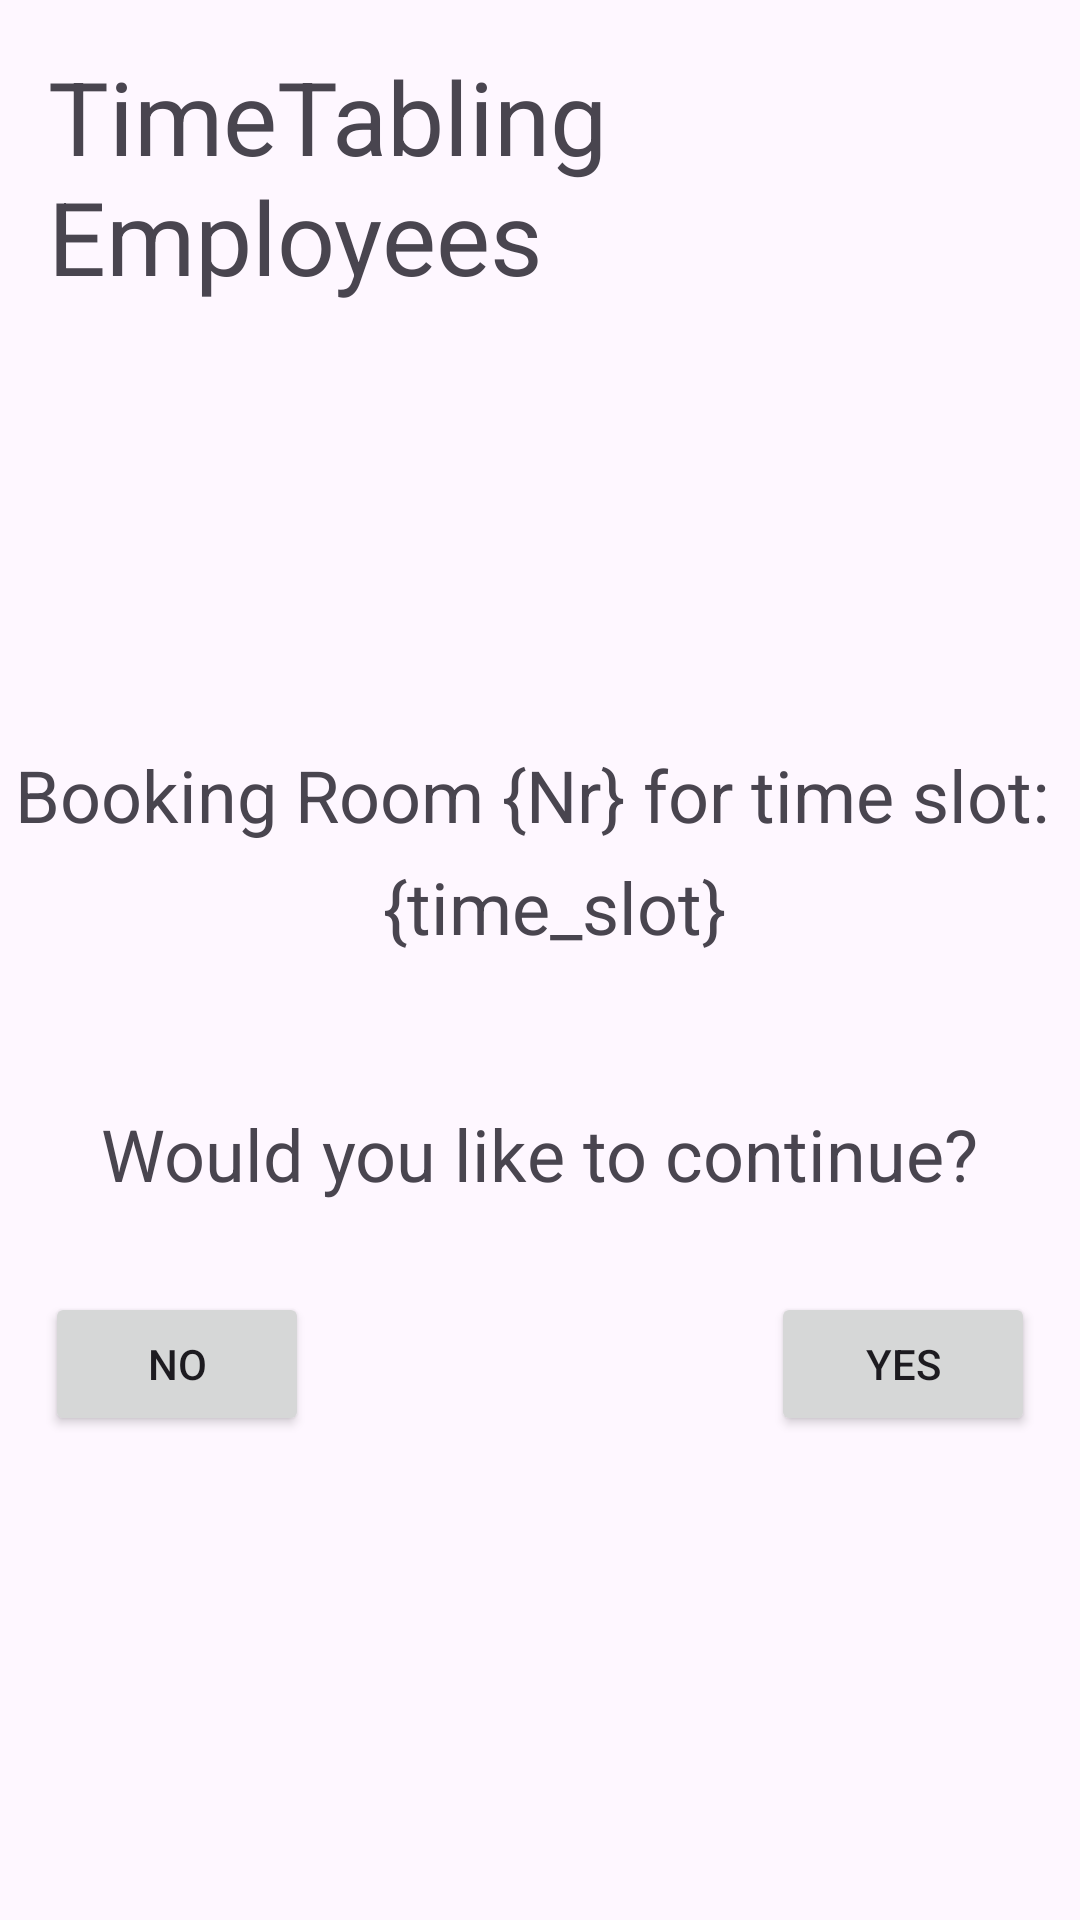

Here is an Android app screen rendered from its layout file. Give the layout XML and the strings, colors and styles it references.
<!-- AndroidManifest.xml: application theme Theme.Comp2000SoftwareEngineeringCoursework -->
<!-- res/layout/activity_confirmation.xml -->
<?xml version="1.0" encoding="utf-8"?>
<androidx.constraintlayout.widget.ConstraintLayout xmlns:android="http://schemas.android.com/apk/res/android"
    xmlns:app="http://schemas.android.com/apk/res-auto"
    xmlns:tools="http://schemas.android.com/tools"
    android:id="@+id/main"
    android:layout_width="match_parent"
    android:layout_height="match_parent"
    tools:context=".Confirmation">

    <TextView
        android:id="@+id/textView9"
        android:layout_width="269dp"
        android:layout_height="101dp"
        android:layout_marginStart="16dp"
        android:layout_marginTop="16dp"
        android:text="@string/app_name"
        android:textSize="34sp"
        app:layout_constraintStart_toStartOf="parent"
        app:layout_constraintTop_toTopOf="parent" />


    <LinearLayout
        android:layout_width="match_parent"
        android:layout_height="270dp"
        android:background="@drawable/content_card"
        android:orientation="vertical"
        app:layout_constraintBottom_toBottomOf="parent"
        app:layout_constraintTop_toBottomOf="@+id/textView9"
        app:layout_constraintVertical_bias="0.5"
        tools:layout_editor_absoluteX="1dp">

        <TextView
            android:id="@+id/textView10"
            android:layout_width="wrap_content"
            android:layout_height="wrap_content"
            android:layout_marginStart="5dp"
            android:layout_marginTop="5dp"
            android:text="Booking Room {Nr} for time slot:"
            android:textSize="24sp" />

        <TextView
            android:id="@+id/textView11"
            android:layout_width="wrap_content"
            android:layout_height="wrap_content"
            android:layout_marginStart="5dp"
            android:layout_marginTop="5dp"
            android:layout_gravity="center_horizontal"
            android:layout_marginBottom="50dp"
            android:text="{time_slot}"
            android:textSize="24sp" />
        <TextView
            android:id="@+id/textView12"
            android:layout_width="wrap_content"
            android:layout_height="wrap_content"
            android:layout_gravity="center"
            android:layout_marginBottom="30dp"
            android:text="Would you like to continue?"
            android:textSize="24sp" />

        <LinearLayout
            android:layout_width="match_parent"
            android:layout_height="wrap_content">

            <Button
                android:layout_width="wrap_content"
                android:layout_height="wrap_content"
                android:layout_marginStart="15dp"
                android:onClick="launchDenyActivity"
                android:text="No" />

            <View
                android:layout_width="0dp"
                android:layout_height="0dp"
                android:layout_weight="1" />

            <Button
                android:layout_width="wrap_content"
                android:layout_height="wrap_content"
                android:layout_marginEnd="15dp"
                android:onClick="launchConfirmationActivity"
                android:text="Yes" />

        </LinearLayout>

    </LinearLayout>


</androidx.constraintlayout.widget.ConstraintLayout>
<!-- resources referenced by this layout -->
<resources>
  <string name="app_name">TimeTabling Employees</string>
  <style name="Theme.Comp2000SoftwareEngineeringCoursework" parent="Base.Theme.Comp2000SoftwareEngineeringCoursework" />
  <style name="Base.Theme.Comp2000SoftwareEngineeringCoursework" parent="Theme.Material3.DayNight.NoActionBar">
          
          
      </style>
</resources>
